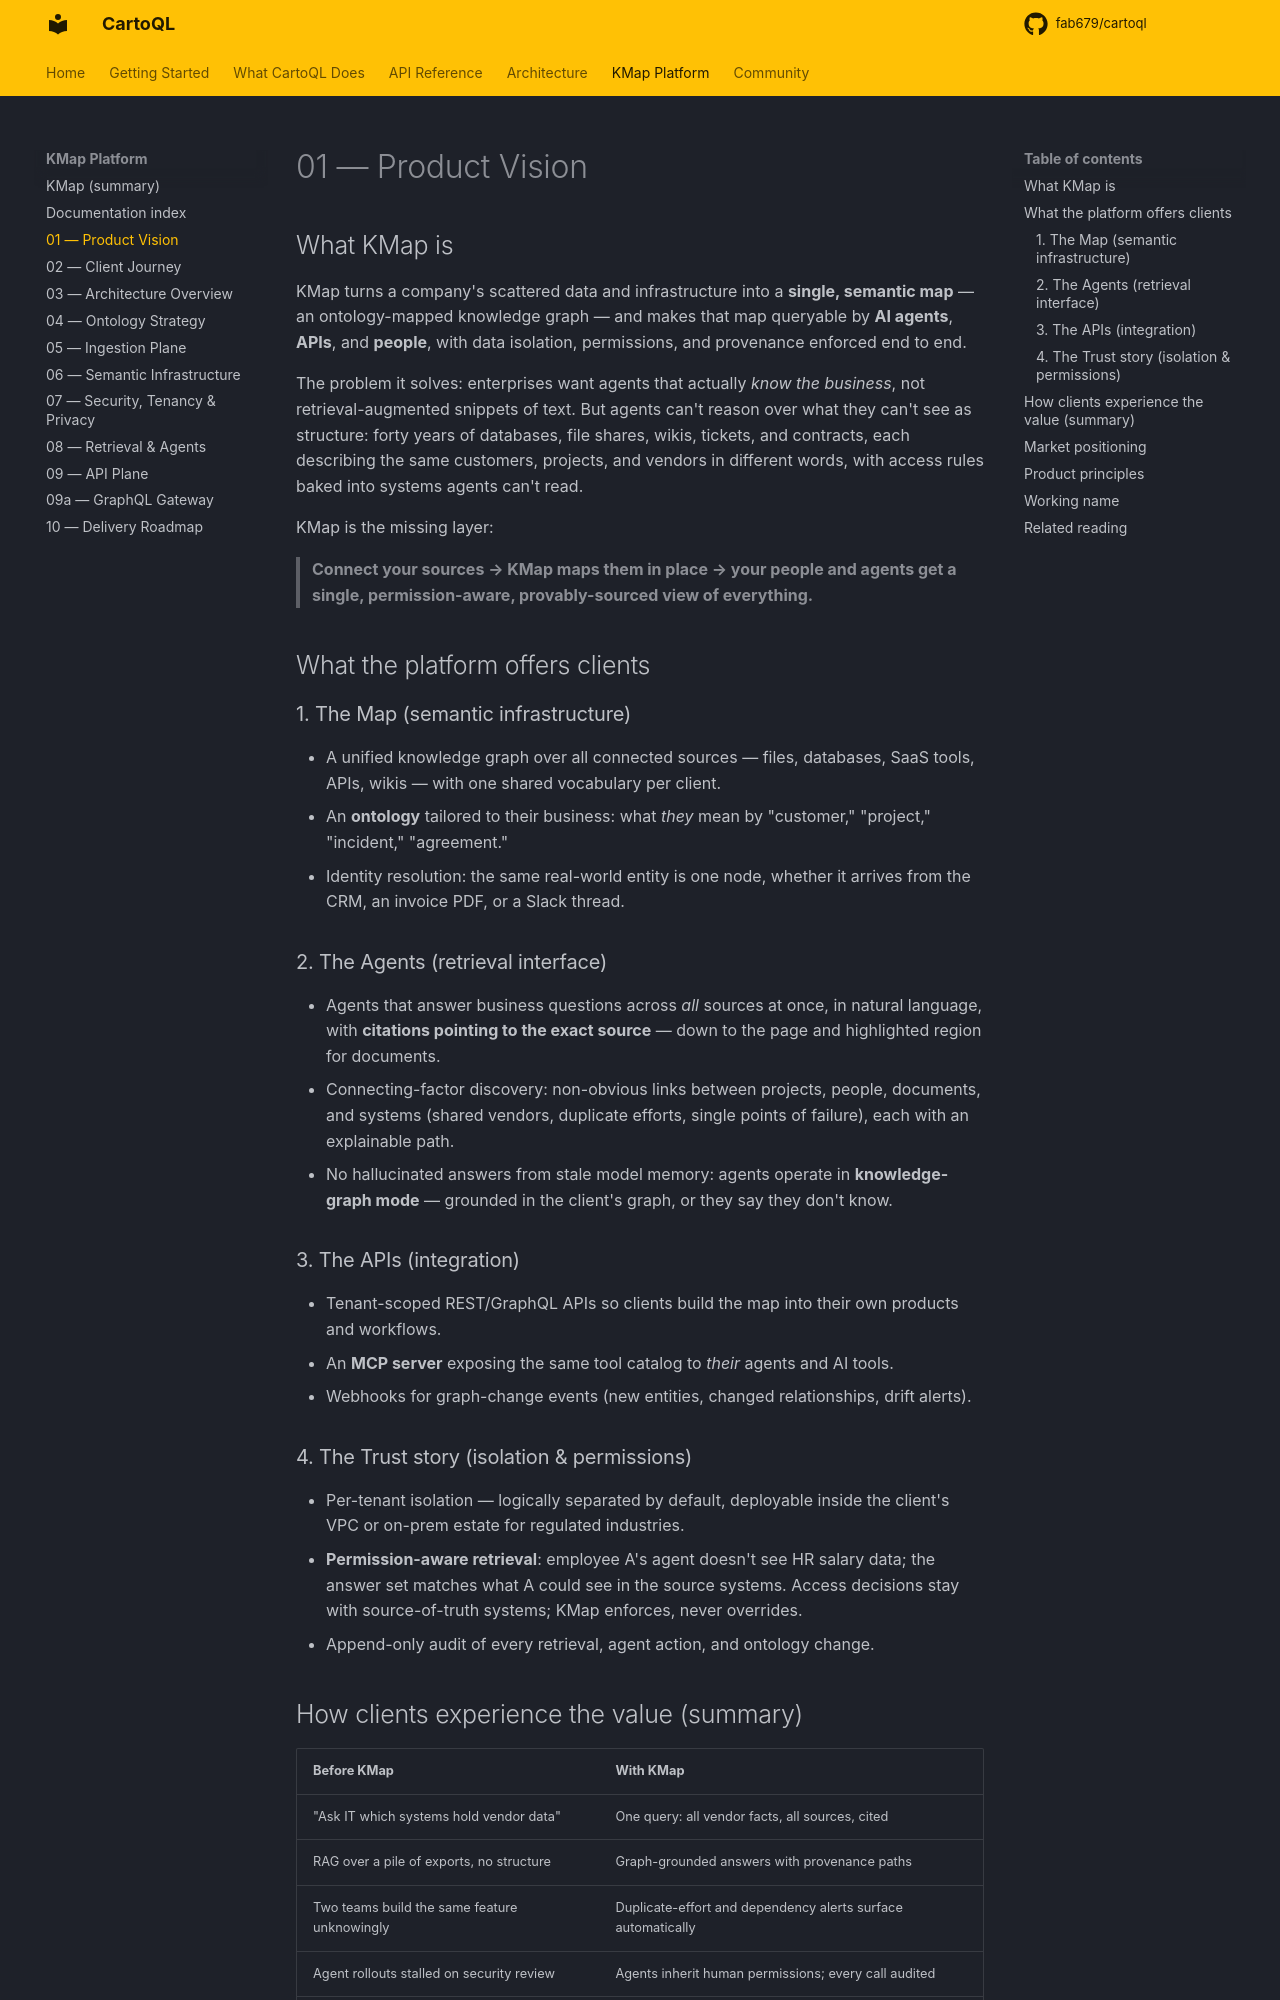

repository: fab679/cartoql · page: kmap/01-product-vision/index.html · generator: mkdocs

# 01 — Product Vision

## What KMap is

KMap turns a company's scattered data and infrastructure into a **single, semantic map**
— an ontology-mapped knowledge graph — and makes that map queryable by **AI agents**,
**APIs**, and **people**, with data isolation, permissions, and provenance enforced
end to end.

The problem it solves: enterprises want agents that actually *know the business*, not
 retrieval-augmented snippets of text. But agents can't reason over what they can't see
 as structure: forty years of databases, file shares, wikis, tickets, and contracts,
 each describing the same customers, projects, and vendors in different words, with
 access rules baked into systems agents can't read.

KMap is the missing layer:

> **Connect your sources → KMap maps them in place → your people and agents get a
> single, permission-aware, provably-sourced view of everything.**

## What the platform offers clients

### 1. The Map (semantic infrastructure)
- A unified knowledge graph over all connected sources — files, databases, SaaS tools,
  APIs, wikis — with one shared vocabulary per client.
- An **ontology** tailored to their business: what *they* mean by "customer," "project,"
  "incident," "agreement."
- Identity resolution: the same real-world entity is one node, whether it arrives from
  the CRM, an invoice PDF, or a Slack thread.

### 2. The Agents (retrieval interface)
- Agents that answer business questions across *all* sources at once, in natural
  language, with **citations pointing to the exact source** — down to the page and
  highlighted region for documents.
- Connecting-factor discovery: non-obvious links between projects, people, documents,
  and systems (shared vendors, duplicate efforts, single points of failure), each with
  an explainable path.
- No hallucinated answers from stale model memory: agents operate in
  **knowledge-graph mode** — grounded in the client's graph, or they say they don't know.

### 3. The APIs (integration)
- Tenant-scoped REST/GraphQL APIs so clients build the map into their own products and
  workflows.
- An **MCP server** exposing the same tool catalog to *their* agents and AI tools.
- Webhooks for graph-change events (new entities, changed relationships, drift alerts).

### 4. The Trust story (isolation & permissions)
- Per-tenant isolation — logically separated by default, deployable inside the client's
  VPC or on-prem estate for regulated industries.
- **Permission-aware retrieval**: employee A's agent doesn't see HR salary data; the
  answer set matches what A could see in the source systems. Access decisions stay
  with source-of-truth systems; KMap enforces, never overrides.
- Append-only audit of every retrieval, agent action, and ontology change.
